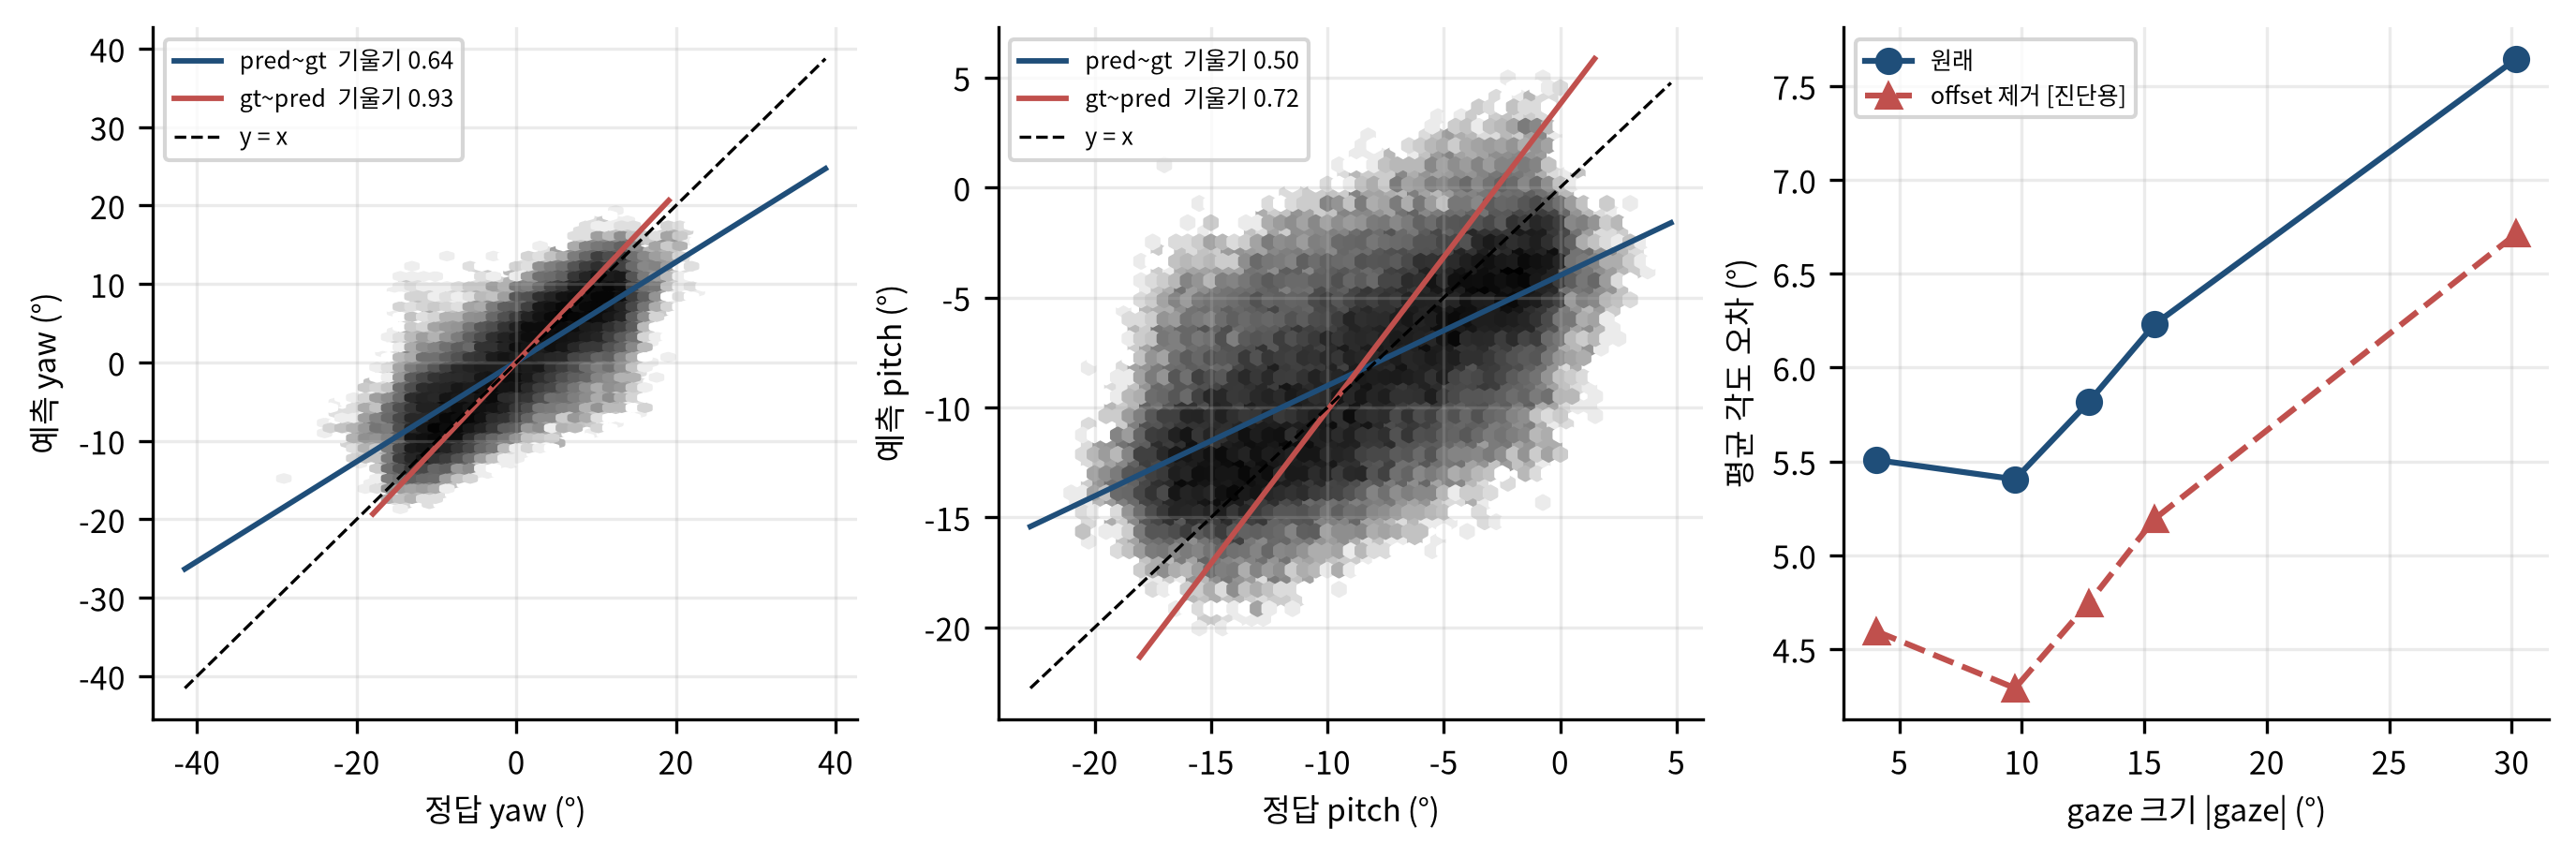

Values plotted in this chart, from the file beside it:
gaze_size_center, err, err_after_offset
4.041, 5.508, 4.596
9.723, 5.405, 4.292
12.72, 5.816, 4.746
15.42, 6.231, 5.194
30.2, 7.646, 6.714
